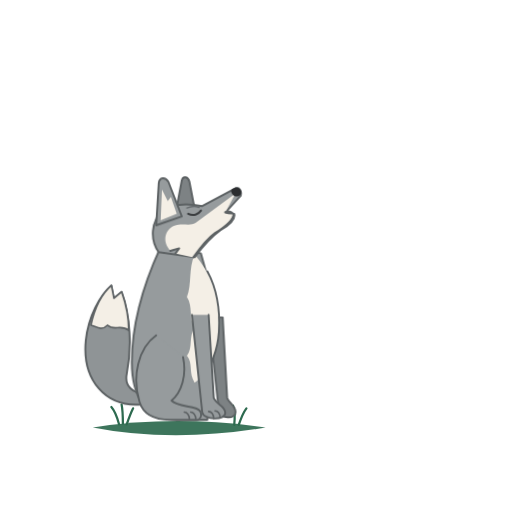
t = 0.00 s
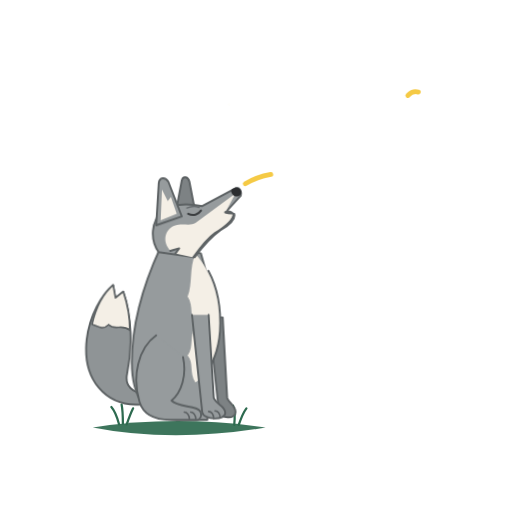
t = 1.00 s
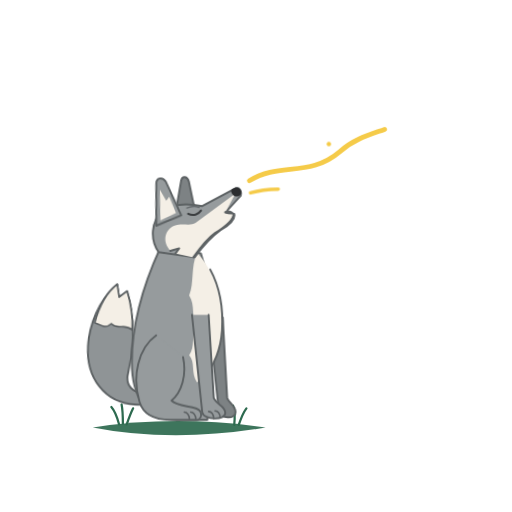
t = 2.00 s
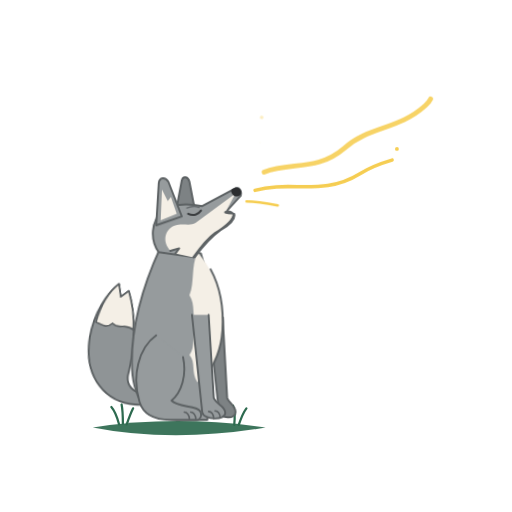
t = 3.00 s
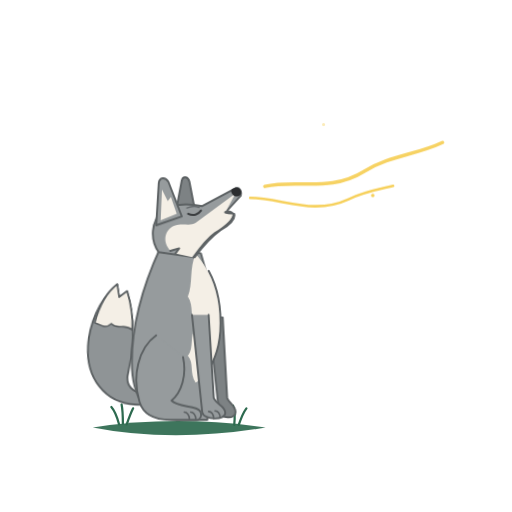
t = 4.00 s
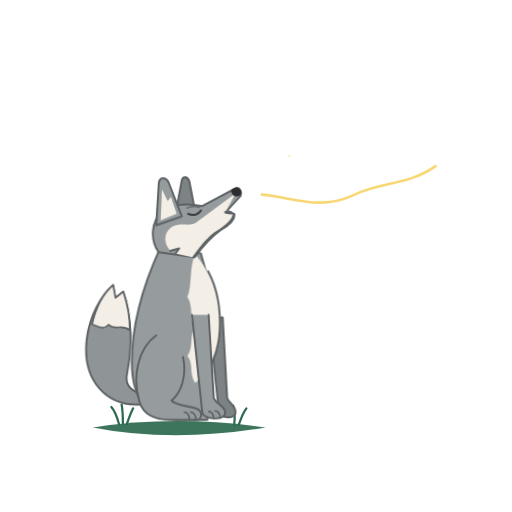
t = 5.00 s

The animated SVG that drew these frames (rendered in a browser with its animation timeline set to each time). Animation: 10 CSS @keyframes rules; one cycle of 6.00 s, repeats indefinitely.

<svg xmlns="http://www.w3.org/2000/svg" viewBox="0 0 800 800" width="800" height="800">
  <style>
    .anim-part { transform-box: fill-box; }
    #poitrine-groupe { transform-origin: 290px 510px; animation: respirer 6s ease-in-out infinite; }
    @keyframes respirer { 0%, 100% { transform: scale(1, 1) translate(0, 0); } 45% { transform: scale(1.032, 1.015) translate(4px, -2px); } 75% { transform: scale(1.01, 1.005) translate(1px, 0); } }
    #queue-groupe { transform-origin: 215px 625px; animation: balancer-queue 6s ease-in-out infinite; }
    @keyframes balancer-queue { 0%, 100% { transform: rotate(0deg); } 50% { transform: rotate(3.8deg); } }
    #oreille-arriere { transform-origin: 278px 342px; animation: fremir-oreille-arriere 6s ease-in-out infinite; }
    #oreille-avant { transform-origin: 256px 350px; animation: fremir-oreille-avant 6s ease-in-out infinite; }
    @keyframes fremir-oreille-arriere { 0%, 24%, 44%, 100% { transform: rotate(0deg); } 30% { transform: rotate(-5deg); } 36% { transform: rotate(2deg); } }
    @keyframes fremir-oreille-avant { 0%, 26%, 46%, 100% { transform: rotate(0deg); } 32% { transform: rotate(-4deg); } 38% { transform: rotate(1.5deg); } }
    .ruban-vent { fill: none; stroke: #F4C430; stroke-linecap: round; stroke-dasharray: 290; stroke-dashoffset: 290; opacity: 0; }
    #ruban-1 { stroke-width: 7.5; animation: souffler-ruban-1 6s ease-in-out infinite; }
    #ruban-2 { stroke-width: 5.5; animation: souffler-ruban-2 6s ease-in-out infinite; }
    #ruban-3 { stroke-width: 4; animation: souffler-ruban-3 6s ease-in-out infinite; }
    @keyframes souffler-ruban-1 { 0%, 6% { stroke-dashoffset: 290; opacity: 0; transform: translate(0, 0); } 18% { opacity: 0.92; } 46% { stroke-dashoffset: 0; opacity: 0.85; } 62%, 100% { stroke-dashoffset: -140; opacity: 0; transform: translate(16px, -12px); } }
    @keyframes souffler-ruban-2 { 0%, 22% { stroke-dashoffset: 290; opacity: 0; transform: translate(0, 0); } 34% { opacity: 0.88; } 64% { stroke-dashoffset: 0; opacity: 0.8; } 80%, 100% { stroke-dashoffset: -140; opacity: 0; transform: translate(18px, -10px); } }
    @keyframes souffler-ruban-3 { 0%, 38% { stroke-dashoffset: 290; opacity: 0; transform: translate(0, 0); } 50% { opacity: 0.85; } 80% { stroke-dashoffset: 0; opacity: 0.75; } 96%, 100% { stroke-dashoffset: -140; opacity: 0; transform: translate(14px, -14px); } }
    .etincelle-vent { fill: #F4C430; opacity: 0; }
    #etincelle-1 { animation: flotter-etincelle-1 6s ease-in-out infinite; }
    #etincelle-2 { animation: flotter-etincelle-2 6s ease-in-out infinite; }
    #etincelle-3 { animation: flotter-etincelle-3 6s ease-in-out infinite; }
    @keyframes flotter-etincelle-1 { 0%, 15%, 60%, 100% { opacity: 0; transform: translate(0, 0) scale(0.7); } 35% { opacity: 0.9; transform: translate(8px, -6px) scale(1); } }
    @keyframes flotter-etincelle-2 { 0%, 32%, 78%, 100% { opacity: 0; transform: translate(0, 0) scale(0.7); } 52% { opacity: 0.85; transform: translate(10px, -8px) scale(1); } }
    @keyframes flotter-etincelle-3 { 0%, 48%, 92%, 100% { opacity: 0; transform: translate(0, 0) scale(0.7); } 68% { opacity: 0.8; transform: translate(8px, -10px) scale(1); } }
    @media (prefers-reduced-motion: reduce) {
      #poitrine-groupe, #queue-groupe, #oreille-arriere, #oreille-avant, .ruban-vent, .etincelle-vent { animation: none !important; transform: none !important; }
      .ruban-vent { stroke-dasharray: none; stroke-dashoffset: 0; opacity: 0.85; }
      .etincelle-vent { opacity: 0.8; }
    }
  </style>
  <g id="sol-foret">
    <path d="M 145 668 Q 275 648 415 668 Q 345 680 275 680 Q 205 680 145 668 Z" fill="#2D6A4F" opacity="0.92" />
    <path d="M 186 663 Q 181 644 174 636 M 192 662 Q 192 642 190 632 M 198 663 Q 204 646 208 638" fill="none" stroke="#2D6A4F" stroke-width="3.5" stroke-linecap="round" />
    <path d="M 366 664 Q 368 644 364 634 M 373 664 Q 379 646 385 638" fill="none" stroke="#2D6A4F" stroke-width="3.5" stroke-linecap="round" />
  </g>
  <g id="souffle-vent">
    <path id="ruban-1" class="ruban-vent" d="M 382 288 C 430 258, 475 284, 524 242 C 562 208, 608 214, 650 176 C 674 154, 652 134, 636 150" />
    <path id="ruban-2" class="ruban-vent" d="M 390 302 C 446 286, 496 312, 554 276 C 602 246, 654 252, 704 214" />
    <path id="ruban-3" class="ruban-vent" d="M 384 316 C 434 316, 482 344, 538 318 C 584 296, 626 302, 668 272" />
    <circle id="etincelle-1" class="etincelle-vent" cx="508" cy="232" r="3.5" />
    <circle id="etincelle-2" class="etincelle-vent" cx="614" cy="242" r="3" />
    <circle id="etincelle-3" class="etincelle-vent" cx="576" cy="316" r="2.8" />
  </g>
  <g id="loup-ange">
    <g id="queue-groupe">
      <path d="M 220 632 C 165 636, 128 594, 134 532 C 138 494, 156 462, 174 446 L 178 466 L 190 456 C 204 494, 206 544, 198 584 C 194 604, 208 614, 224 614 Z" fill="#8F9496" stroke="#5D6264" stroke-width="3" stroke-linejoin="round" />
      <path d="M 142 508 C 148 480, 160 458, 174 446 L 178 466 L 190 456 C 197 476, 201 496, 201 516 C 188 506, 178 518, 168 508 C 158 518, 150 510, 142 508 Z" fill="#F4EFE6" stroke="#5D6264" stroke-width="2.5" stroke-linejoin="round" />
    </g>
    <path d="M 326 496 L 342 642 C 344 654, 368 656, 368 644 C 368 634, 358 630, 355 622 L 348 496 Z" fill="#7D8284" stroke="#5D6264" stroke-width="3" stroke-linejoin="round" />
    <path d="M 250 388 C 228 436, 206 498, 206 566 C 206 620, 228 654, 276 656 L 324 656 L 336 476 L 314 396 Z" fill="#969B9D" stroke="#5D6264" stroke-width="3" stroke-linejoin="round" />
    <g id="poitrine-groupe">
      <path d="M 304 398 C 328 424, 344 466, 342 518 C 340 554, 324 584, 304 598 C 294 582, 302 568, 292 556 C 302 542, 294 526, 304 512 C 294 496, 302 480, 292 464 C 300 444, 294 420, 304 398 Z" fill="#F4EFE6" />
      <path d="M 324 424 C 338 450, 344 484, 342 518 C 340 546, 330 572, 314 590" fill="none" stroke="#5D6264" stroke-width="3" stroke-linecap="round" />
    </g>
    <g id="patte-arriere-avant">
      <path d="M 244 524 C 216 544, 206 588, 218 628 C 224 648, 240 656, 266 656 L 306 656 C 316 656, 318 642, 306 638 C 294 634, 276 634, 268 626 C 284 612, 292 586, 286 558" fill="#969B9D" stroke="#5D6264" stroke-width="3" stroke-linecap="round" stroke-linejoin="round" />
      <path d="M 296 655 C 296 648, 292 644, 288 644 M 306 655 C 306 648, 302 644, 298 644" fill="none" stroke="#5D6264" stroke-width="2.5" stroke-linecap="round" />
    </g>
    <g id="patte-avant">
      <path d="M 300 492 L 316 644 C 318 656, 352 658, 352 645 C 352 634, 338 632, 334 622 L 326 492" fill="#969B9D" stroke="#5D6264" stroke-width="3" stroke-linecap="round" stroke-linejoin="round" />
      <path d="M 334 654 C 334 647, 330 643, 326 643 M 344 653 C 344 646, 340 642, 336 642" fill="none" stroke="#5D6264" stroke-width="2.5" stroke-linecap="round" />
    </g>
    <g id="oreille-arriere">
      <path d="M 272 346 L 284 282 C 286 274, 294 276, 296 284 L 306 336 Z" fill="#7D8284" stroke="#5D6264" stroke-width="3" stroke-linejoin="round" />
    </g>
    <g id="tete-ange">
      <path d="M 248 394 C 234 374, 236 346, 254 330 C 272 316, 296 318, 316 322 L 368 294 C 374 292, 378 298, 376 306 L 352 332 L 366 334 C 368 342, 358 352, 344 360 C 330 370, 316 386, 304 402 Z" fill="#969B9D" stroke="#5D6264" stroke-width="3" stroke-linejoin="round" />
      <path d="M 262 386 C 254 372, 260 356, 274 352 C 286 348, 296 354, 306 348 L 368 302 L 352 332 L 365 334 C 365 344, 352 354, 336 364 C 322 374, 312 388, 302 402 L 274 396 L 280 388 L 266 392 Z" fill="#F4EFE6" />
      <path d="M 352 332 L 365 334 C 365 344, 352 354, 336 364 C 322 374, 312 388, 302 402 M 266 392 L 280 388 L 274 396" fill="none" stroke="#5D6264" stroke-width="3" stroke-linecap="round" stroke-linejoin="round" />
      <path d="M 350 331 C 356 327, 362 329, 365 333 C 360 336, 354 335, 350 331 Z" fill="#5D6264" />
      <path d="M 362 296 C 368 291, 376 293, 377 299 C 378 305, 372 309, 366 306 C 362 304, 360 299, 362 296 Z" fill="#2B2D2F" />
      <path d="M 294 334 C 302 338, 310 335, 314 329" fill="none" stroke="#3B3E40" stroke-width="3.2" stroke-linecap="round" />
      <path d="M 292 325 C 299 322, 306 322, 311 324" fill="none" stroke="#686D70" stroke-width="2.2" stroke-linecap="round" />
    </g>
    <g id="oreille-avant">
      <path d="M 244 352 L 248 286 C 249 277, 258 276, 263 284 L 284 338 Z" fill="#969B9D" stroke="#5D6264" stroke-width="3" stroke-linejoin="round" />
      <path d="M 251 344 L 253 296 L 262 314 L 267 308 L 276 334 Z" fill="#F4EFE6" />
    </g>
  </g>
</svg>
